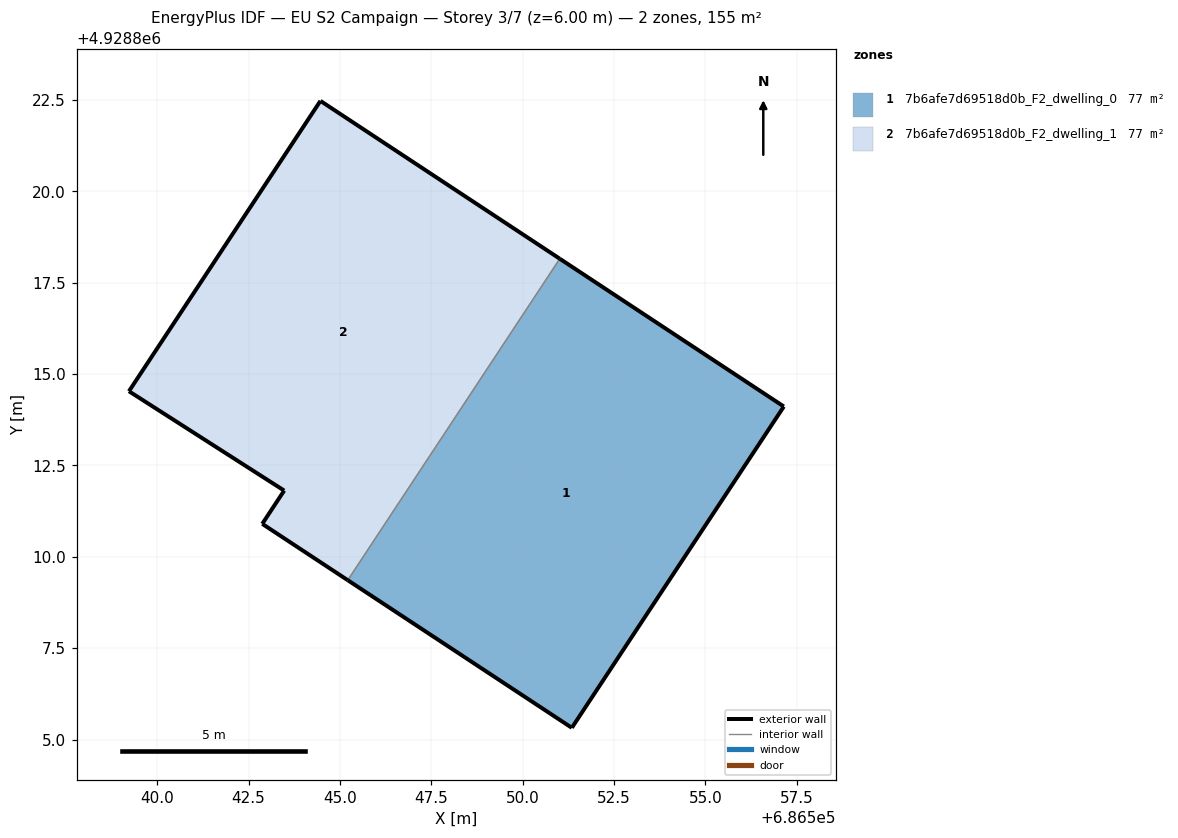
=== STOREY PLAN SPEC (per zone: floor XY polygon, exterior-wall plan segments, windows/doors) ===
zone 1: 7b6afe7d69518d0b_F2_dwelling_0  (77.3 m²)
  floor: (686551.34, 4928805.32) (686557.14, 4928814.11) (686551.01, 4928818.16) (686545.21, 4928809.36)
  exterior wall: (686551.02, 4928818.16) – (686557.14, 4928814.11)  [7.3 m]
  exterior wall: (686557.14, 4928814.11) – (686551.34, 4928805.32)  [10.5 m]
  exterior wall: (686551.34, 4928805.32) – (686545.21, 4928809.36)  [7.3 m]
  interior walls: 1
zone 2: 7b6afe7d69518d0b_F2_dwelling_1  (77.3 m²)
  floor: (686545.21, 4928809.36) (686551.01, 4928818.16) (686544.47, 4928822.47) (686539.23, 4928814.53) (686543.47, 4928811.81) (686542.87, 4928810.90)
  exterior wall: (686539.23, 4928814.53) – (686544.47, 4928822.47)  [9.5 m]
  exterior wall: (686544.47, 4928822.47) – (686551.02, 4928818.16)  [7.8 m]
  exterior wall: (686545.21, 4928809.36) – (686542.87, 4928810.90)  [2.8 m]
  exterior wall: (686542.87, 4928810.90) – (686543.47, 4928811.81)  [1.1 m]
  exterior wall: (686543.47, 4928811.81) – (686539.23, 4928814.53)  [5.0 m]
  interior walls: 1

=== DERIVED (storey summary) ===
Building: EU S2 Campaign
Storey: 3 of 7  (floor level z = 6.00 m)
Storey gross floor area: 154.7 m²
Zones on this storey: 2
  - 7b6afe7d69518d0b_F2_dwelling_0: floor 77.3 m²; exterior wall 25.2 m (75.6 m²); WWR 0.0%
  - 7b6afe7d69518d0b_F2_dwelling_1: floor 77.3 m²; exterior wall 26.3 m (78.9 m²); WWR 0.0%
Zone adjacency (shared interzone walls):
  - 7b6afe7d69518d0b_F2_dwelling_0 ↔ 7b6afe7d69518d0b_F2_dwelling_1